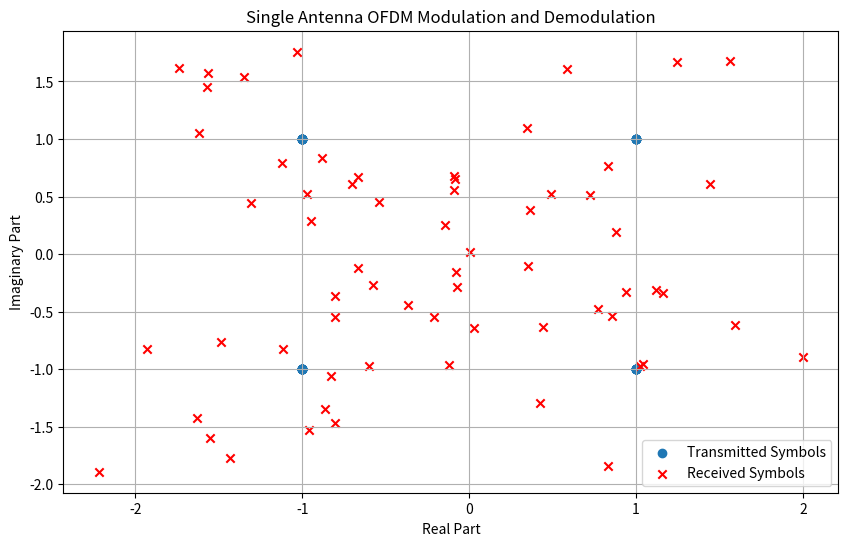

Write the Python code that produced this figure.
import numpy as np
import matplotlib.pyplot as plt


def ofdm_modulation(data_symbols, num_subcarriers, cp_length):
    # OFDM modulation
    num_symbols = len(data_symbols)

    # Map data symbols to subcarriers (zero-padding if necessary)
    subcarrier_symbols = np.zeros(num_subcarriers, dtype=complex)
    subcarrier_symbols[:num_symbols] = data_symbols

    # Inverse Fourier Transform to get time-domain signal
    time_domain_signal = np.fft.ifft(subcarrier_symbols)

    # Add cyclic prefix
    cp = time_domain_signal[-cp_length:]
    ofdm_signal = np.concatenate((cp, time_domain_signal))

    return ofdm_signal


def ofdm_demodulation(received_signal, num_subcarriers, cp_length):
    # Remove cyclic prefix
    received_signal = received_signal[cp_length:]

    # Fourier Transform to convert back to frequency domain
    frequency_domain_signal = np.fft.fft(received_signal)

    # Extract data symbols from subcarriers
    data_symbols = frequency_domain_signal[:num_subcarriers]

    return data_symbols


def main():
    # Simulation parameters
    num_subcarriers = 64
    cp_length = 16
    num_symbols = 48

    # Generate random data symbols (QPSK modulation for simplicity)
    data_symbols = np.random.choice(
        [-1 - 1j, -1 + 1j, 1 - 1j, 1 + 1j], size=num_symbols
    )

    # Perform OFDM modulation
    transmitted_signal = ofdm_modulation(data_symbols, num_subcarriers, cp_length)

    # Add channel noise (for simplicity, assuming AWGN channel)
    snr_db = 20
    noise_power = 10 ** (-snr_db / 10)
    received_signal = transmitted_signal + np.sqrt(noise_power / 2) * (
        np.random.randn(len(transmitted_signal))
        + 1j * np.random.randn(len(transmitted_signal))
    )

    # Perform OFDM demodulation
    received_data_symbols = ofdm_demodulation(
        received_signal, num_subcarriers, cp_length
    )

    # Visualization (optional)
    plt.figure(figsize=(10, 6))
    plt.scatter(
        np.real(data_symbols), np.imag(data_symbols), label="Transmitted Symbols"
    )
    plt.scatter(
        np.real(received_data_symbols),
        np.imag(received_data_symbols),
        marker="x",
        color="red",
        label="Received Symbols",
    )
    plt.title("Single Antenna OFDM Modulation and Demodulation")
    plt.xlabel("Real Part")
    plt.ylabel("Imaginary Part")
    plt.legend()
    plt.grid(True)
    plt.show()


if __name__ == "__main__":
    main()
